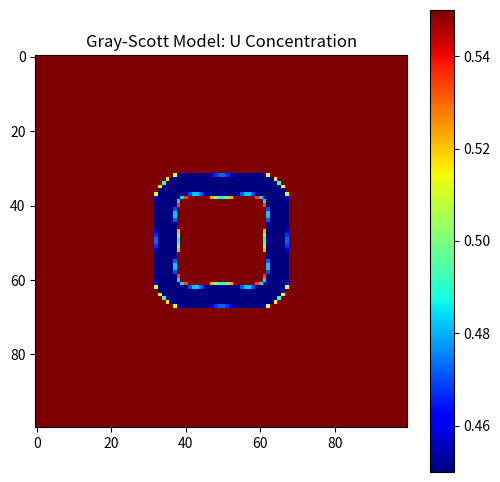

The script that saved this image:
"""This module answers assignment 2.3 and will later likely be divided 
into seperate modules"""

import numpy as np
import matplotlib.pyplot as plt
import matplotlib.animation as animation


def laplacian_roll(grid, dx):
    """Computes the laplacian by implementing np.roll, implements 
    periodic boundary conditions"""
    down = np.roll(grid, 1, axis=0)
    up = np.roll(grid, -1, axis=0)
    right = np.roll(grid, 1, axis=1)
    left = np.roll(grid, -1, axis=1)

    return ((down + up + right + left - 4*grid) / dx**2)


def boundary_periodic(grid):
    """Enforces periodic boundary conditions"""
    grid[0, :] = grid[-2, :]
    grid[-1, :] = grid[1, :]
    grid[:, 0] = grid[:, -2]
    grid[:, -1] = grid[:, 1]
    
    return grid


def boundary_neumann(grid):
    """Implements the Neumann Boundary Conditions
    e.g. the derivative at the boundary is zero (no flux across boundary)"""
    f = np.pad(grid, 1)

    f[:, 0] = f[:, 1]
    f[:, -1] = f[:, -2]
    f[0, :] = f[1, :]
    f[-1, :] = f[-2, :]

    return f


def laplacian_neumann(grid, dx):
    """Computes Laplacian for von Neumann BC"""
    top = grid[:-2, 1:-1]
    bottom = grid[2:, 1:-1]
    left = grid[1:-1, :-2]
    right = grid[1:-1, 2:]
    
    return ((top + bottom + left + right - 4*grid[1:-1, 1:-1]) / dx**2)


def gray_scott(dU, dV, LU, LV, U, V, feed, kill):
    """Calculates The gray scott reaction-diffusion equations.
    LU and LV: Laplacian of U and V
    dU and dV: respective diffusion coefficients"""
    dUdt = (dU * LU) - (U * V**2) + feed*(1 - U)
    dVdt = (dV * LV) + (U * V**2) - V*(feed + kill)

    return dUdt, dVdt


def update(U, V, dx, dt, dU, dV, kill=0.06, feed=0.035):
    """Updates the grid for U and V (seperate grids)"""
    
    # Compute the Laplacian for U and V
    LU = laplacian_neumann(U, dx)
    LV = laplacian_neumann(V, dx)
    
    # Compute the Gray-Scott reaction
    dUdt, dVdt = gray_scott(dU, dV, LU, LV, U[1:-1, 1:-1], V[1:-1, 1:-1], feed, kill)

    # Update U and V
    U[1:-1, 1:-1] += dt * dUdt
    V[1:-1, 1:-1] += dt * dVdt

    # Apply the Neumann boundary conditions
    U_new = boundary_neumann(U[1:-1, 1:-1])
    V_new = boundary_neumann(V[1:-1, 1:-1])
    
    return U_new, V_new


def plot():
    """plots concentrations U and V
    - For several parameter choices
    - Multiple graphs below for different parameter changes?
    - Can find sets for specific parameter settings online
        - Change those and note trends/changes in structure/ effects"""


def init_neumann(n, center, i_value_U=0.5, i_value_V=0.25):
    """Initializes the GS model"""

    U = np.zeros((n, n))
    V = np.zeros((n, n))

    # Initializes all U values at i_value_U
    U[:,:] = i_value_U

    # Sets value of V to center positions
    V = center_positions(n, center, V, i_value_V)

    # Apply von Neuman
    U = boundary_neumann(U)
    V = boundary_neumann(V)

    return U, V
    

def center_positions(n, c, V, i_value_V):
    """Gets the center positions for the grid square mask"""
    start = (n - c) // 2
    end = start + c
    
    for i in range(start, end):
        for j in range(start, end):
           V[i, j] = i_value_V

    return V


def plot_field(field):
    """Plots the passed U field in a heatmap"""
    plt.figure(figsize=(6, 6))

    # Display the interior part of the field (excluding ghost cells)
    plt.imshow(field[1:-1, 1:-1], cmap="jet", interpolation='nearest')
    plt.colorbar()
    plt.show()


def create_animation(n, center, frames_per_update, dx=1.0, dt=1.0, dU=0.16, dV=0.08, feed=0.035, kill=0.06, i_value_U=0.5, i_value_V=0.25):
    """Creates an animation of U using FuncAnimation"""
    
    U, V = init_neumann(n, center, i_value_U, i_value_V)

    fig, ax = plt.subplots(figsize=(6, 6))
    ax.set_title("Gray-Scott Model: U Concentration")
    
    im = ax.imshow(U[1:-1, 1:-1], cmap='jet', interpolation='nearest')
    plt.colorbar(im, ax=ax)

    def update_frame(frame, frames_per_update):
        """Updates U and the image data"""
        nonlocal U, V
        for f in range(frames_per_update):
            U, V = update(U, V, dx, dt, dU, dV, kill=kill, feed=feed)
        im.set_array(U[1:-1, 1:-1])

        return [im]

    ani = animation.FuncAnimation(fig, update_frame, frames=100, interval=20, blit=False, repeat_delay=1000, fargs=(frames_per_update,))

    ani.save('gray_scott_func.gif', writer='pillow', fps=50)    
    plt.show()



# Optional
def implement_mask():
    """Implement a mask
    - For which parameters?"""
    return

# n = 900
# center = 30

# dx = 1.0
# dt = 1.0

# dU = 0.16
# dV = 0.08

# feed = 0.035
# kill = 0.06

# U, V = init_neumann(n, center, i_value_U=0.5, i_value_V=0.25)

# t = 0
# while t < 1000:
#     U, V = U, V = update(U, V, dx, dt, dU, dV, kill=0.06, feed=0.035)
#     t += 1

#to measure time dependent or stable, measure the differences between time steps

create_animation(n=100, center=6, frames_per_update=10)

# def make_graph(n, center, dx=1.0, dt=1.0, dU=0.16, dV=0.08, feed=0.035, kill=0.06, i_value_U=0.5, i_value_V=0.25):
#     nr_updates = 900
#     U, V = init_neumann(n, center, i_value_U, i_value_V)

#     for n in range(nr_updates):
#         U, V = update(U, V, dx, dt, dU, dV, kill=kill, feed=feed)

#     plot_field(U)

# n = 50
# center = 4

# make_graph(n, center)

    